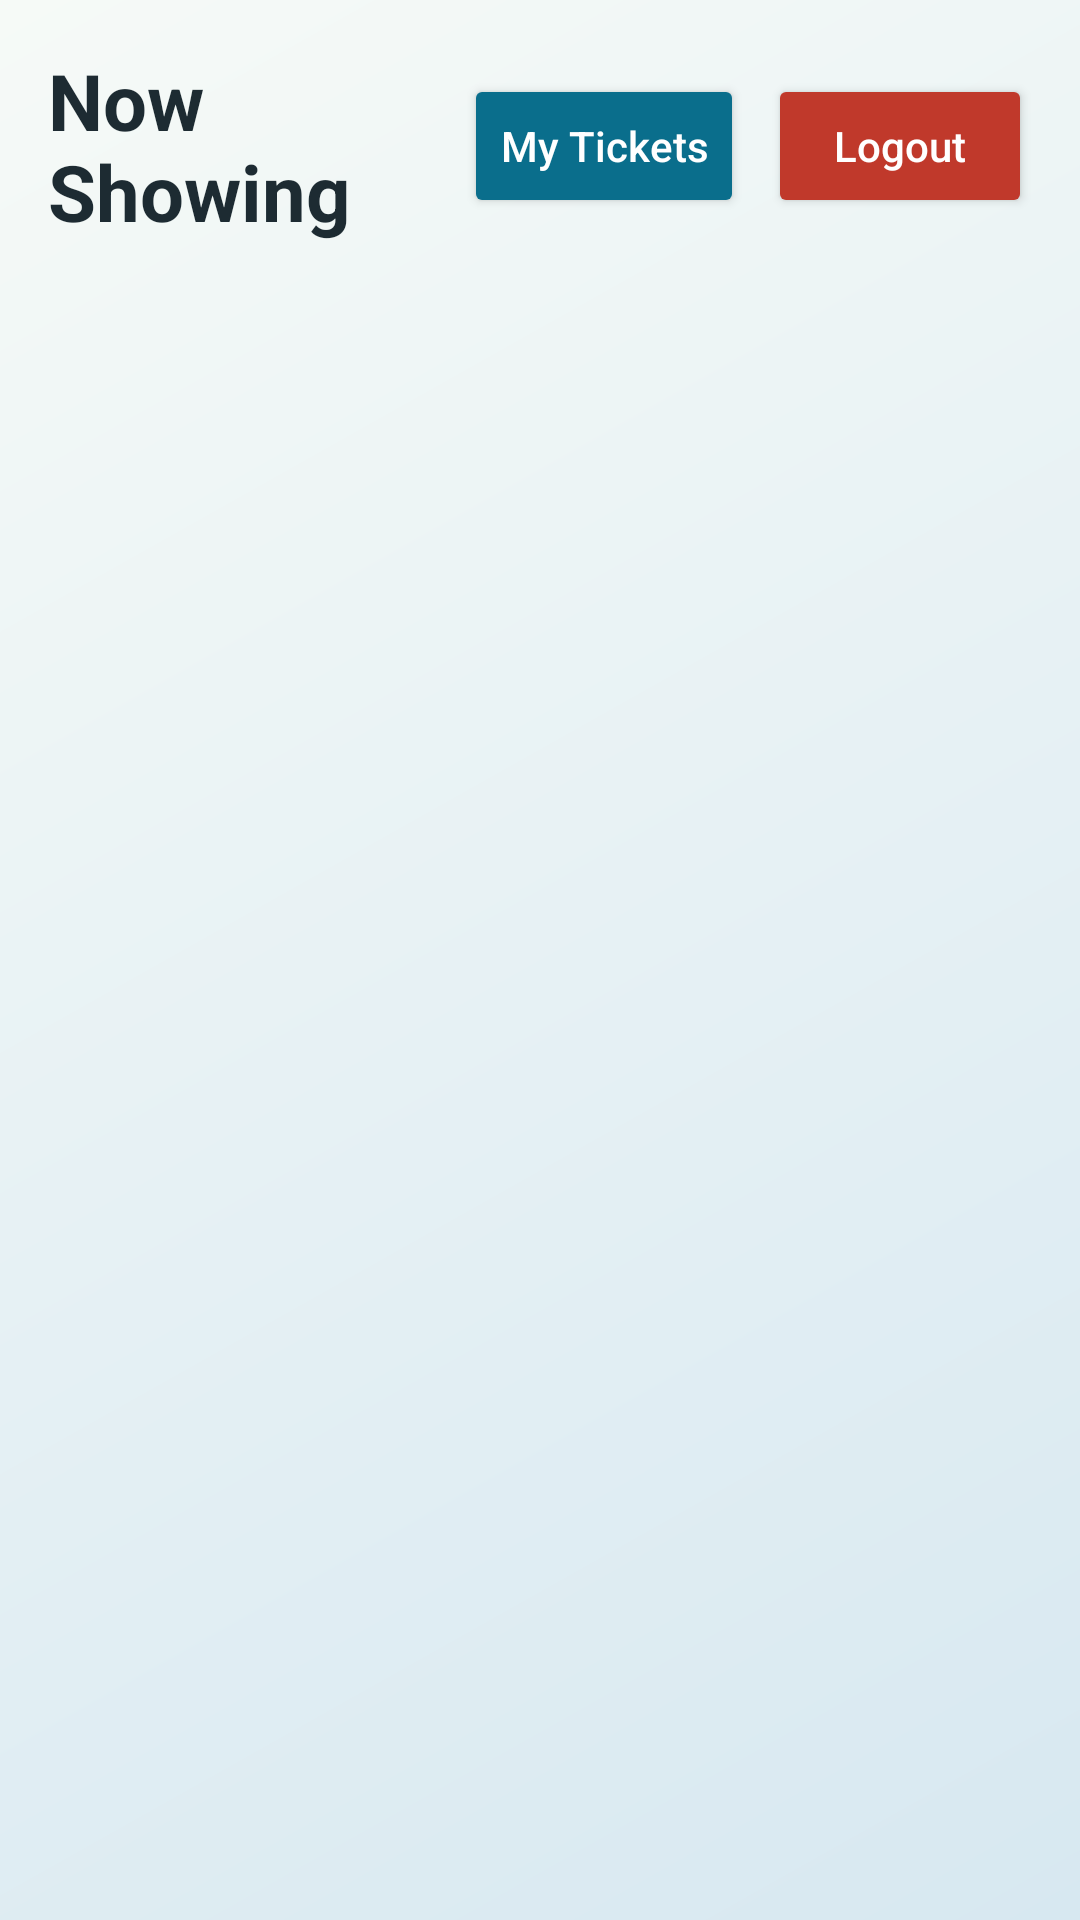

Produce the Android XML layout that renders to this screen, including the resource entries it uses.
<!-- AndroidManifest.xml: application theme Theme.App_xemphim -->
<!-- res/layout/activity_movie_list.xml -->
<?xml version="1.0" encoding="utf-8"?>
<LinearLayout xmlns:android="http://schemas.android.com/apk/res/android"
    android:layout_width="match_parent"
    android:layout_height="match_parent"
    android:background="@drawable/bg_screen_gradient"
    android:orientation="vertical"
    android:padding="16dp">

    <LinearLayout
        android:layout_width="match_parent"
        android:layout_height="wrap_content"
        android:gravity="center_vertical"
        android:orientation="horizontal">

        <TextView
            android:layout_width="0dp"
            android:layout_height="wrap_content"
            android:layout_weight="1"
            android:text="Now Showing"
            android:textColor="@color/text_primary"
            android:textSize="26sp"
            android:textStyle="bold" />

        <Button
            android:id="@+id/btnMyTickets"
            android:layout_width="wrap_content"
            android:layout_height="wrap_content"
            android:layout_marginEnd="8dp"
            android:backgroundTint="@color/brand_primary"
            android:text="My Tickets"
            android:textAllCaps="false"
            android:textColor="@color/white" />

        <Button
            android:id="@+id/btnLogout"
            android:layout_width="wrap_content"
            android:layout_height="wrap_content"
            android:backgroundTint="@color/error"
            android:text="Logout"
            android:textAllCaps="false"
            android:textColor="@color/white" />
    </LinearLayout>

    <ProgressBar
        android:id="@+id/moviesProgress"
        android:layout_width="wrap_content"
        android:layout_height="wrap_content"
        android:layout_gravity="center_horizontal"
        android:layout_marginTop="16dp"
        android:visibility="gone" />

    <TextView
        android:id="@+id/tvMoviesEmpty"
        android:layout_width="match_parent"
        android:layout_height="wrap_content"
        android:layout_marginTop="20dp"
        android:gravity="center"
        android:text="Chua co phim nao."
        android:textColor="@color/text_secondary"
        android:visibility="gone" />

    <androidx.recyclerview.widget.RecyclerView
        android:id="@+id/recyclerMovies"
        android:layout_width="match_parent"
        android:layout_height="0dp"
        android:layout_marginTop="12dp"
        android:layout_weight="1"
        android:clipToPadding="false"
        android:paddingBottom="24dp" />

</LinearLayout>
<!-- resources referenced by this layout -->
<resources>
  <color name="brand_primary">#0A6E8C</color>
  <color name="error">#C0392B</color>
  <color name="text_primary">#1D2B32</color>
  <color name="text_secondary">#4D6670</color>
  <color name="white">#FFFFFFFF</color>
  <!-- drawable bg_screen_gradient (drawable) -->
  <?xml version="1.0" encoding="utf-8"?>
  <shape xmlns:android="http://schemas.android.com/apk/res/android" android:shape="rectangle">
      <gradient
          android:angle="315"
          android:endColor="@color/surface_alt"
          android:startColor="@color/surface_main" />
  </shape>
  <style name="Theme.App_xemphim" parent="Base.Theme.App_xemphim" />
  <color name="surface_alt">#D7E8F1</color>
  <color name="surface_main">#F6FAF7</color>
  <style name="Base.Theme.App_xemphim" parent="Theme.Material3.DayNight.NoActionBar">
          <item name="colorPrimary">@color/brand_primary</item>
          <item name="colorSecondary">@color/brand_accent</item>
          <item name="android:windowBackground">@drawable/bg_screen_gradient</item>
          <item name="android:statusBarColor">@color/brand_primary</item>
      </style>
  <color name="brand_accent">#D95C2B</color>
</resources>
